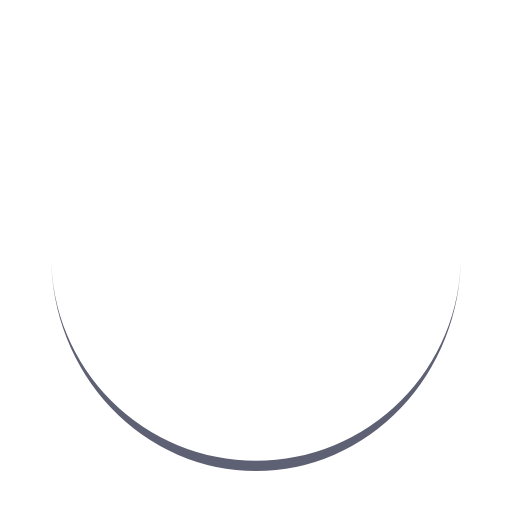
t = 0.00 s
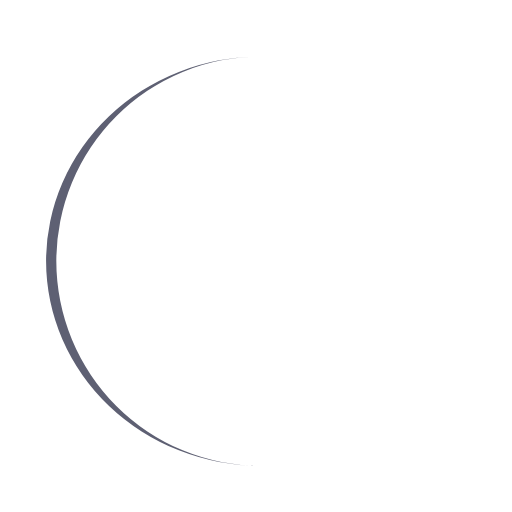
t = 0.25 s
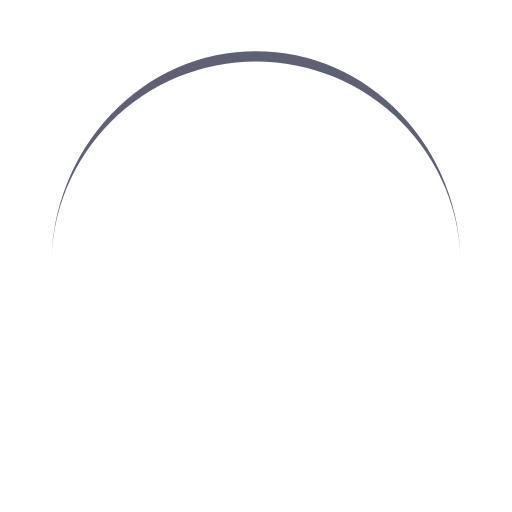
t = 0.50 s
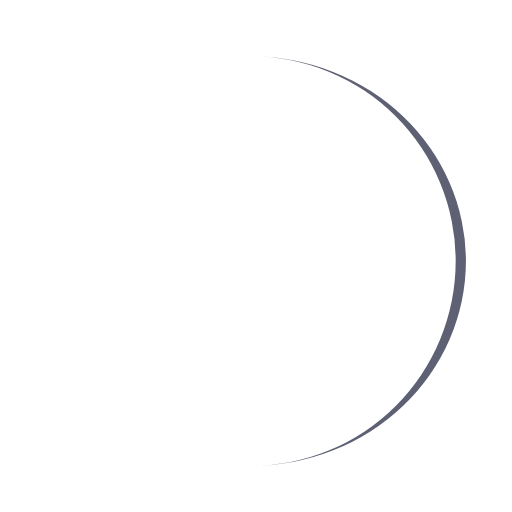
t = 0.75 s

The animated SVG that drew these frames (rendered in a browser with its animation timeline set to each time). Animation: 1 SMIL element (animateTransform=1); one cycle of 1.00 s, repeats indefinitely.

<svg width="200px"  height="200px"  xmlns="http://www.w3.org/2000/svg" viewBox="0 0 100 100" preserveAspectRatio="xMidYMid" class="lds-eclipse" style="background: none;"><path ng-attr-d="{{config.pathCmd}}" ng-attr-fill="{{config.color}}" stroke="none" d="M10 50A40 40 0 0 0 90 50A40 42 0 0 1 10 50" fill="#5e6073" transform="rotate(131.894 50 51)"><animateTransform attributeName="transform" type="rotate" calcMode="linear" values="0 50 51;360 50 51" keyTimes="0;1" dur="1s" begin="0s" repeatCount="indefinite"></animateTransform></path></svg>
